Run: headless pygame with SDL's dummy video driver; simulated clock (each Clock.tick advances the game by its frame time, no real sleeping); random seed 0; keys injected as events and as key.get_pressed() state; no mouse input.
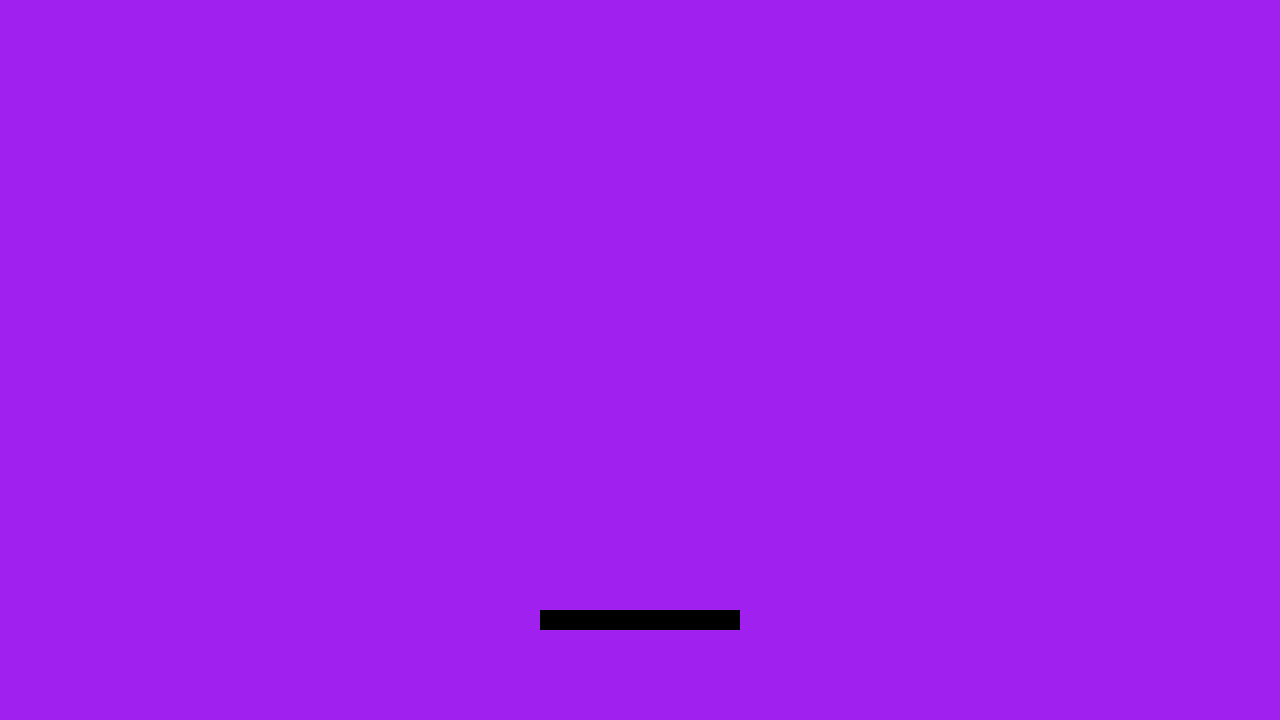
Frame 1 of 4 · flips 1–60 · no input
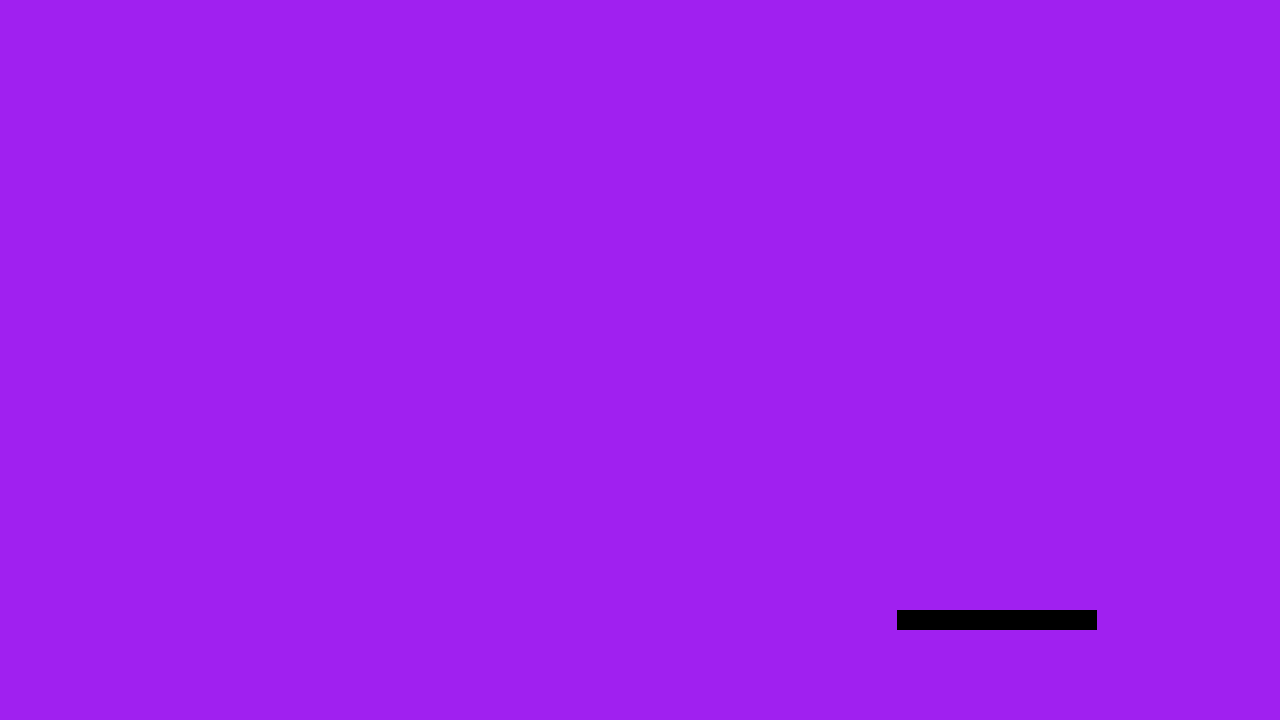
Frame 2 of 4 · flips 61–180 · tapped SPACE, RETURN · held RIGHT (→), D
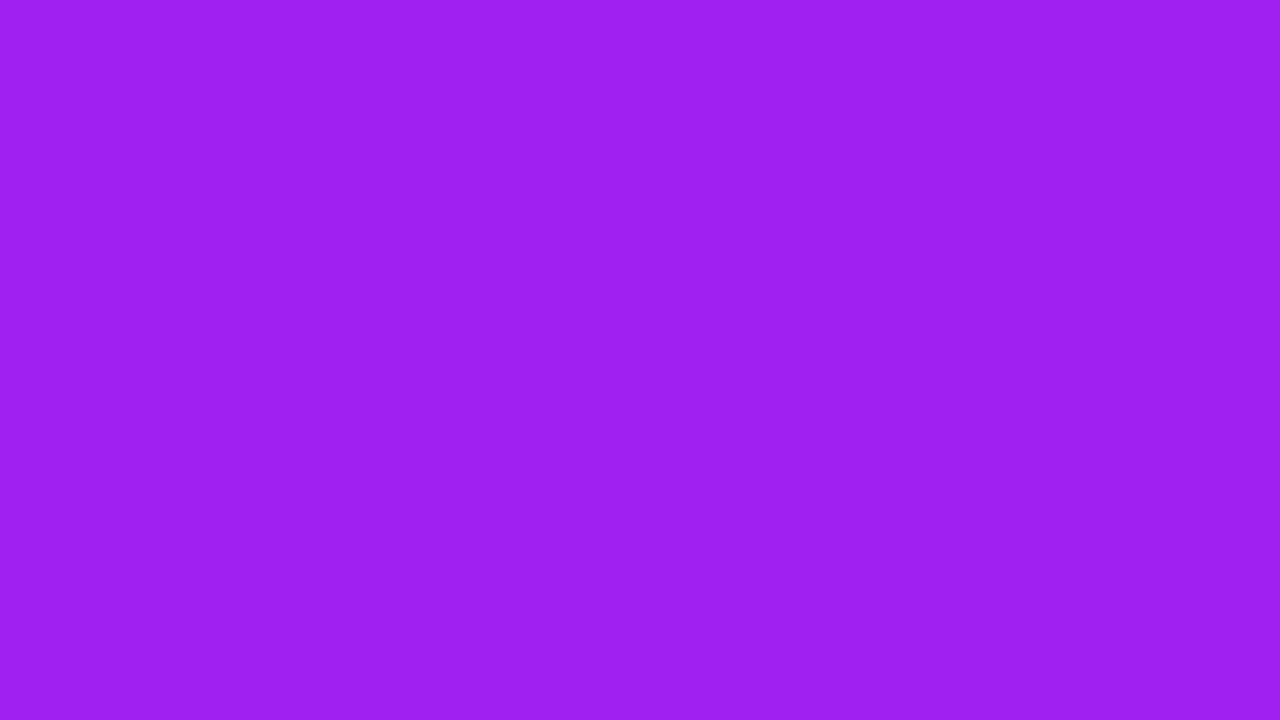
Frame 3 of 4 · flips 181–300 · held DOWN (↓), S
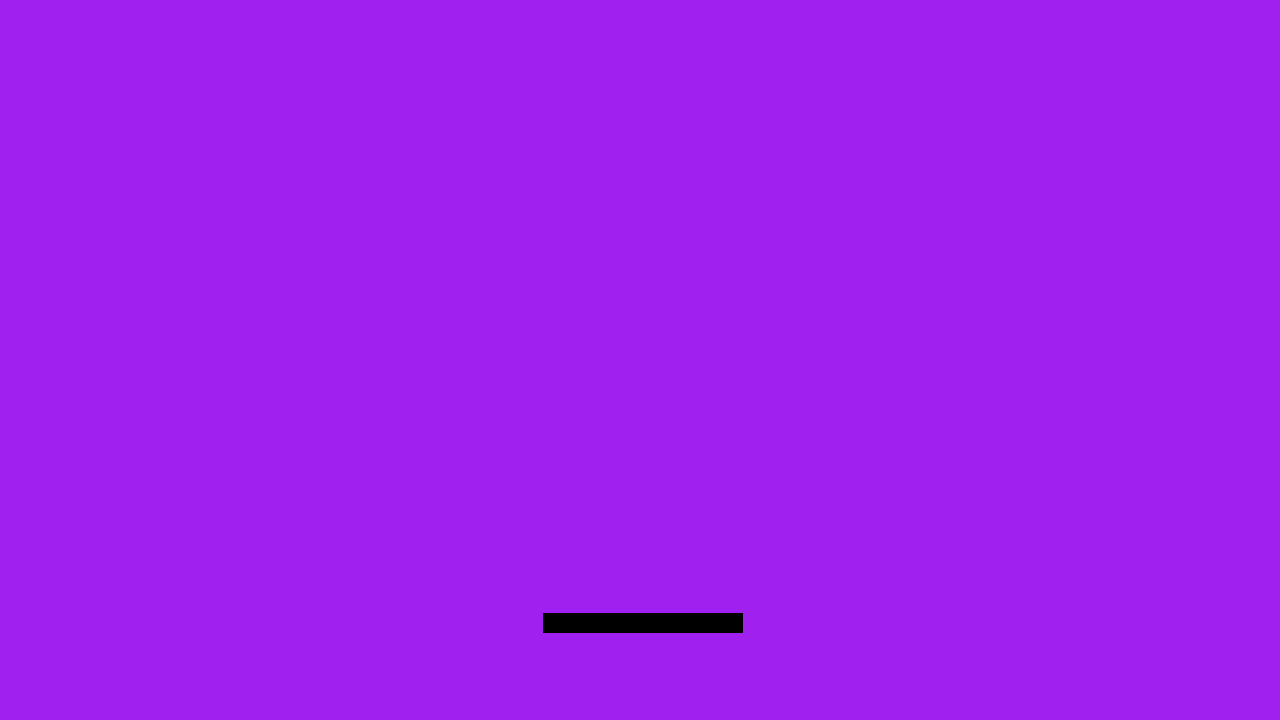
Frame 4 of 4 · flips 301–420 · held LEFT (←), A, UP (↑), W

The pygame program that drew these frames:

import pygame

#pygame basic setup from pygame documentation
pygame.init()
screen = pygame.display.set_mode((1280, 720))
clock = pygame.time.Clock()
running = True
dt = 0 #delta time

player_pos = pygame.Vector2(screen.get_width() / 2, screen.get_height() - 100)
player_model = pygame.Rect(player_pos.x, player_pos.y, 200, 20)
player_model.center = player_pos

while running:
    #polling for events
    #pygame.QUIT is a constant that represents the user clicking the close button
    for event in pygame.event.get():
        if event.type == pygame.QUIT:
            running = False

    screen.fill("purple") #fill the screen with a color

    #render game here

    pygame.draw.rect(screen, "black", player_model, ) #draw a circle at player_pos

    keys = pygame.key.get_pressed() #get a list of all keys that are pressed
    if keys[pygame.K_w]:
        player_model.y -= 200* dt
    if keys[pygame.K_s]:
        player_model.y += 200 * dt
    if keys[pygame.K_a]:
        player_model.x -= 200 * dt
    if keys[pygame.K_d]:
        player_model.x += 200 * dt

    #render game here

    pygame.display.flip() #update the screen
    dt = clock.tick(60) /1000 #delta time in seconds (60 frames per second)

pygame.quit() #quit pygame
